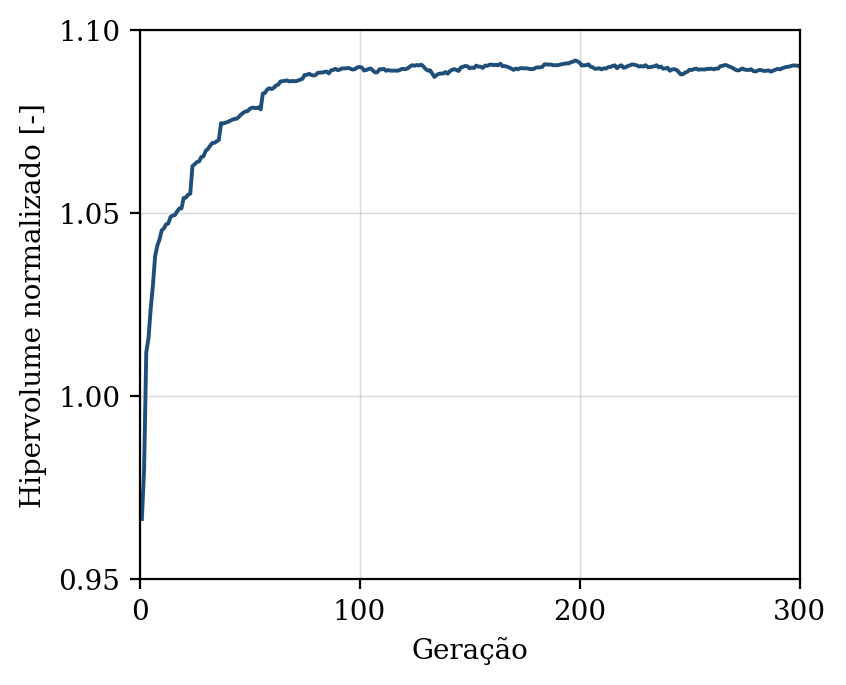

Data behind this chart, as committed beside it:
geracao, hipervolume, n_solucoes, n_avaliacoes
1, 0.9665, 12, 50
2, 0.9799, 18, 100
3, 1.012, 26, 150
4, 1.016, 36, 200
5, 1.024, 47, 250
6, 1.03, 50, 300
7, 1.038, 50, 350
8, 1.041, 45, 400
9, 1.043, 46, 450
10, 1.045, 50, 500
11, 1.046, 50, 550
12, 1.047, 50, 600
13, 1.047, 50, 650
14, 1.049, 50, 700
15, 1.049, 50, 750
16, 1.049, 50, 800
17, 1.05, 50, 850
18, 1.051, 50, 900
19, 1.051, 50, 950
20, 1.054, 50, 1000
21, 1.054, 50, 1050
22, 1.055, 50, 1100
23, 1.055, 50, 1150
24, 1.063, 50, 1200
25, 1.063, 50, 1250
26, 1.064, 50, 1300
27, 1.064, 50, 1350
28, 1.065, 50, 1400
29, 1.066, 50, 1450
30, 1.067, 50, 1500
31, 1.068, 50, 1550
32, 1.068, 50, 1600
33, 1.069, 50, 1650
34, 1.069, 50, 1700
35, 1.07, 50, 1750
36, 1.07, 50, 1800
37, 1.075, 50, 1850
38, 1.074, 50, 1900
39, 1.075, 50, 1950
40, 1.075, 50, 2000
41, 1.075, 50, 2050
42, 1.075, 50, 2100
43, 1.076, 50, 2150
44, 1.076, 50, 2200
45, 1.076, 50, 2250
46, 1.077, 50, 2300
47, 1.077, 50, 2350
48, 1.078, 50, 2400
49, 1.078, 50, 2450
50, 1.078, 50, 2500
51, 1.079, 50, 2550
52, 1.079, 50, 2600
53, 1.079, 50, 2650
54, 1.079, 50, 2700
55, 1.078, 50, 2750
56, 1.083, 50, 2800
57, 1.083, 50, 2850
58, 1.084, 50, 2900
59, 1.084, 50, 2950
60, 1.084, 50, 3000
... 240 more rows
